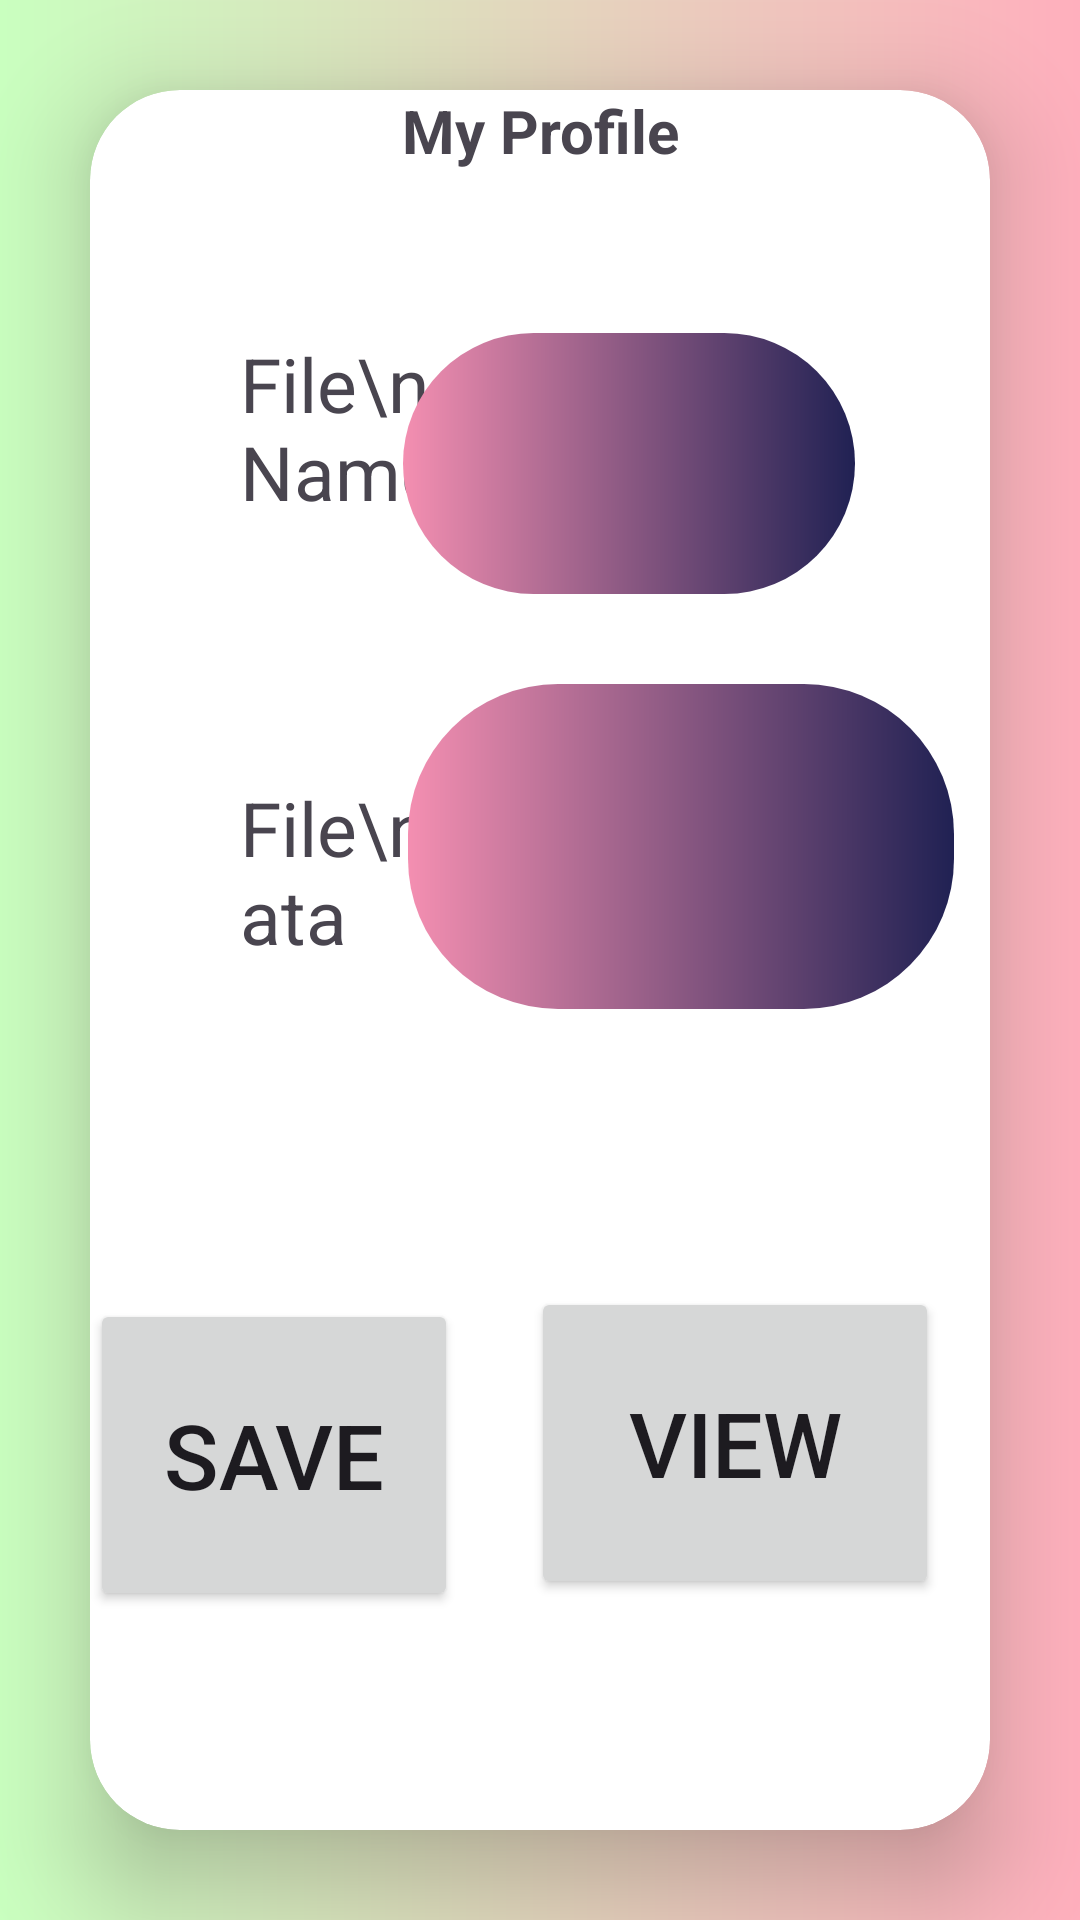

Android layout source for this screen:
<!-- AndroidManifest.xml: application theme Theme.AndroidProject -->
<!-- res/layout/activity_internal_storage.xml -->
<RelativeLayout xmlns:android="http://schemas.android.com/apk/res/android" xmlns:app="http://schemas.android.com/apk/res-auto" xmlns:tools="http://schemas.android.com/tools" android:layout_width="match_parent" android:layout_height="match_parent" android:background="@drawable/nav_back" tools:context=".InternalStorage">
    <androidx.cardview.widget.CardView android:layout_width="match_parent" android:layout_height="match_parent" android:layout_margin="30dp" app:cardCornerRadius="30dp" app:cardElevation="20dp">
        <RelativeLayout android:layout_width="match_parent" android:layout_height="match_parent">
            <TextView android:id="@+id/tit" android:layout_width="match_parent" android:layout_height="wrap_content" android:text="My Profile" android:textSize="20sp" android:textStyle="bold" android:gravity="center"/>
            <TextView android:id="@+id/textView" android:layout_width="79dp" android:layout_height="wrap_content" android:layout_alignStart="@+id/textView2" android:layout_alignLeft="@+id/textView2" android:layout_alignParentTop="true" android:layout_marginStart="0dp" android:layout_marginLeft="0dp" android:layout_marginTop="81dp" android:text="File\nName" android:textAppearance="@style/Base.TextAppearance.AppCompat.Medium" android:textSize="25sp" app:layout_constraintBottom_toBottomOf="parent" app:layout_constraintEnd_toEndOf="parent" app:layout_constraintHorizontal_bias="0.027" app:layout_constraintStart_toStartOf="parent" app:layout_constraintTop_toTopOf="parent" app:layout_constraintVertical_bias="0.065"/>
            <TextView android:id="@+id/textView2" android:layout_width="80dp" android:layout_height="78dp" android:layout_alignBottom="@+id/editData" android:layout_alignParentStart="true" android:layout_alignParentLeft="true" android:layout_marginStart="50dp" android:layout_marginLeft="50dp" android:layout_marginBottom="-1dp" android:text="File\nData" android:textAppearance="@style/Base.TextAppearance.AppCompat.Medium" android:textSize="25sp" app:layout_constraintBottom_toBottomOf="parent" app:layout_constraintEnd_toEndOf="parent" app:layout_constraintHorizontal_bias="0.027" app:layout_constraintStart_toStartOf="parent" app:layout_constraintTop_toBottomOf="@+id/textView" app:layout_constraintVertical_bias="0.167"/>
            <EditText android:id="@+id/editFile" android:layout_width="170dp" android:layout_height="87dp" android:layout_alignStart="@+id/editData" android:layout_alignLeft="@+id/editData" android:layout_alignTop="@+id/textView" android:layout_alignParentEnd="true" android:layout_marginStart="-2dp" android:layout_marginLeft="-2dp" android:layout_marginEnd="45dp" android:background="@drawable/custom_button" android:ems="10" android:inputType="none"/>
            <EditText android:id="@+id/editData" android:layout_width="182dp" android:layout_height="wrap_content" android:layout_below="@+id/editFile" android:layout_alignParentEnd="true" android:layout_alignParentRight="true" android:layout_marginTop="30dp" android:layout_marginEnd="12dp" android:layout_marginRight="12dp" android:background="@drawable/custom_button" android:ems="10" android:inputType="none" android:lines="5"/>
            <Button android:id="@+id/btnSave" android:layout_width="138dp" android:layout_height="104dp" android:layout_alignParentBottom="true" android:layout_marginEnd="-17dp" android:layout_marginRight="-17dp" android:layout_marginBottom="73dp" android:layout_toStartOf="@+id/editData" android:layout_toLeftOf="@+id/editData" android:text="Save" android:textSize="30sp"/>
            <Button android:id="@+id/btnView" android:layout_width="136dp" android:layout_height="104dp" android:layout_alignEnd="@+id/editData" android:layout_alignRight="@+id/editData" android:layout_alignBottom="@+id/btnSave" android:layout_marginEnd="5dp" android:layout_marginRight="5dp" android:layout_marginBottom="4dp" android:text="View" android:textSize="30sp"/>
        </RelativeLayout>
    </androidx.cardview.widget.CardView>
</RelativeLayout>
<!-- resources referenced by this layout -->
<resources>
  <!-- drawable custom_button (drawable) -->
  <?xml version="1.0" encoding="utf-8"?>
  <shape xmlns:android="http://schemas.android.com/apk/res/android" android:shape="rectangle">
      <gradient android:startColor="#F48FB1" android:endColor="#202153" android:type="linear"/>
      <corners android:radius="50dp"/>
  
  </shape>
  <!-- drawable nav_back (drawable) -->
  <?xml version="1.0" encoding="utf-8"?>
  <shape xmlns:android="http://schemas.android.com/apk/res/android" android:shape="rectangle">
      <gradient android:startColor="#C9FFBF" android:endColor="#FFAFBD" android:type="linear"/>
  
  </shape>
  <style name="Theme.AndroidProject" parent="Base.Theme.AndroidProject" />
  <style name="Base.Theme.AndroidProject" parent="Theme.Material3.DayNight.NoActionBar">
          <item name="colorPrimary">@color/blue</item>
          <item name="colorPrimaryVariant">@color/blue</item>
          <item name="android:statusBarColor">@color/blue</item>
          
          
      </style>
  <color name="blue">#2196F3</color>
</resources>
